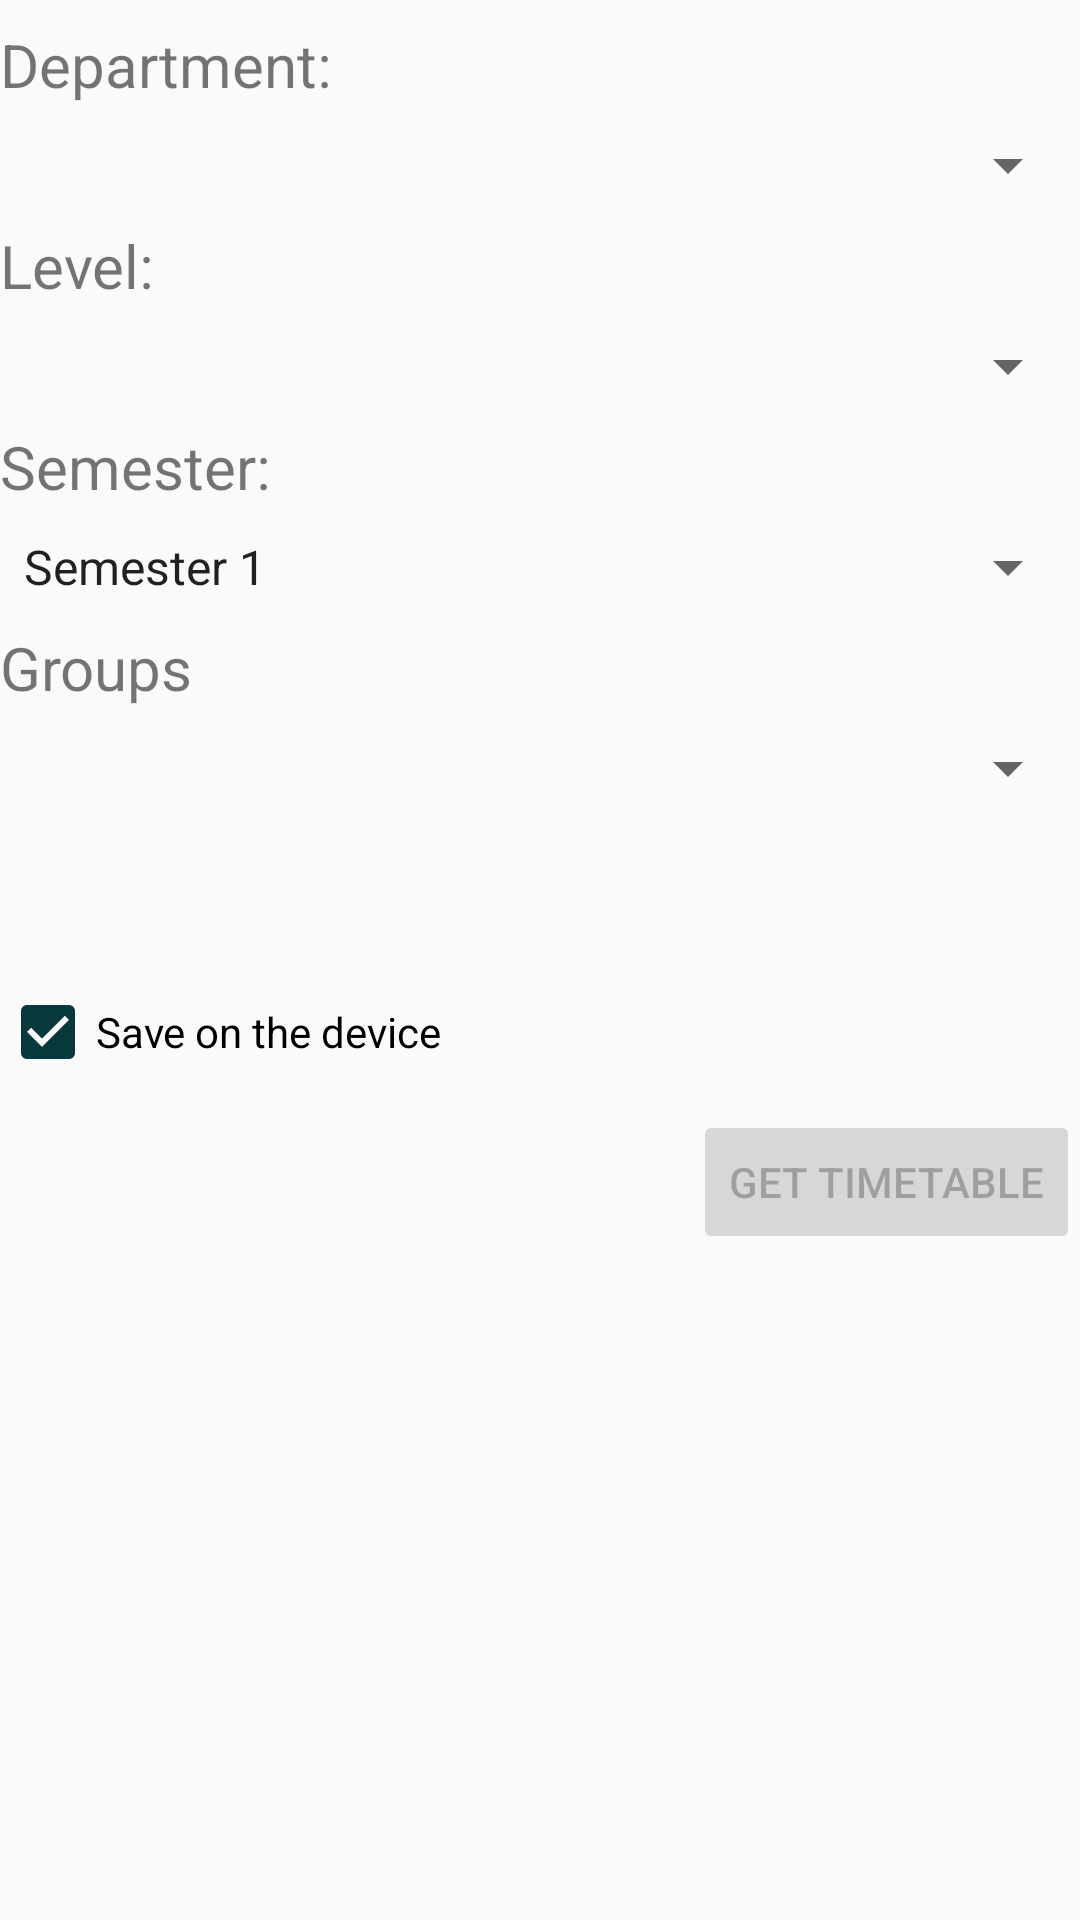

Android layout source for this screen:
<!-- AndroidManifest.xml: application theme AppTheme -->
<!-- res/layout/activity_add.xml -->
<?xml version="1.0" encoding="utf-8"?>
<androidx.constraintlayout.widget.ConstraintLayout
        xmlns:android="http://schemas.android.com/apk/res/android"
        xmlns:tools="http://schemas.android.com/tools"
        xmlns:app="http://schemas.android.com/apk/res-auto"
        android:layout_width="match_parent"
        android:layout_height="match_parent"
        android:layout_marginStart="@dimen/edge_margin"
        android:layout_marginEnd="@dimen/edge_margin"
        tools:context=".AddProgrammeActivity">

    <LinearLayout
            android:id="@+id/controls_container"
            app:layout_constraintTop_toTopOf="parent"
            app:layout_constraintLeft_toLeftOf="parent"
            app:layout_constraintRight_toRightOf="parent"
            android:layout_width="match_parent"
            android:layout_height="wrap_content"
            android:orientation="vertical">

        <TextView
                android:id="@+id/departments_textview"
                android:layout_width="wrap_content"
                android:layout_height="wrap_content"
                android:text="@string/departments"
                android:textSize="@dimen/heading_text_size"
                app:layout_constraintStart_toStartOf="parent"
                app:layout_constraintEnd_toEndOf="parent" app:layout_constraintHorizontal_bias="0.0"
                android:layout_marginTop="8dp" app:layout_constraintTop_toTopOf="parent"/>
        <Spinner
                android:id="@+id/departments_spinner"
                android:layout_width="match_parent"
                android:layout_height="wrap_content"
                app:layout_constraintStart_toStartOf="parent"
                app:layout_constraintEnd_toEndOf="parent" app:layout_constraintHorizontal_bias="0.0"
                android:layout_marginTop="8dp" app:layout_constraintTop_toBottomOf="@+id/departments_textview"/>
        <TextView
                android:id="@+id/levels_textview"
                android:layout_width="wrap_content"
                android:layout_height="wrap_content"
                android:text="@string/levels"
                android:textSize="@dimen/heading_text_size"
                app:layout_constraintStart_toStartOf="parent"
                app:layout_constraintEnd_toEndOf="parent" app:layout_constraintHorizontal_bias="0.0"
                android:layout_marginTop="8dp" app:layout_constraintTop_toBottomOf="@id/departments_spinner"/>
        <Spinner
                android:id="@+id/levels_spinner"
                android:layout_width="match_parent"
                android:layout_height="wrap_content"
                app:layout_constraintStart_toStartOf="parent"
                app:layout_constraintEnd_toEndOf="parent" app:layout_constraintHorizontal_bias="0.0"
                android:layout_marginTop="8dp" app:layout_constraintTop_toBottomOf="@+id/levels_textview"/>
        <TextView
                android:id="@+id/semester_textview"
                android:layout_width="wrap_content"
                android:layout_height="wrap_content"
                android:text="@string/semester"
                android:textSize="20sp"
                app:layout_constraintStart_toStartOf="parent"
                app:layout_constraintEnd_toEndOf="parent" app:layout_constraintHorizontal_bias="0.0"
                android:layout_marginTop="8dp" app:layout_constraintTop_toBottomOf="@id/levels_textview"/>
        <Spinner
                android:id="@+id/semester_spinner"
                android:layout_width="match_parent"
                android:layout_height="wrap_content"
                android:entries="@array/semester_filter_values"
                app:layout_constraintStart_toStartOf="parent"
                app:layout_constraintEnd_toEndOf="parent" app:layout_constraintHorizontal_bias="0.0"
                android:layout_marginTop="8dp" app:layout_constraintTop_toBottomOf="@+id/semester_spinner"/>
        <TextView
                android:id="@+id/groups_textview"
                android:layout_width="wrap_content"
                android:layout_height="wrap_content"
                android:text="@string/groups"
                android:textSize="@dimen/heading_text_size"
                app:layout_constraintStart_toStartOf="parent"
                app:layout_constraintEnd_toEndOf="parent" app:layout_constraintHorizontal_bias="0.0"
                android:layout_marginTop="8dp" app:layout_constraintTop_toBottomOf="@id/levels_spinner"/>
        <Spinner
                android:id="@+id/groups_spinner"
                android:layout_width="match_parent"
                android:layout_height="wrap_content"
                app:layout_constraintStart_toStartOf="parent"
                app:layout_constraintEnd_toEndOf="parent" app:layout_constraintHorizontal_bias="0.0"
                android:layout_marginTop="8dp" app:layout_constraintTop_toBottomOf="@+id/groups_textview"/>
        <CheckBox
                android:id="@+id/follow_checkbox"
                android:layout_width="match_parent"
                android:layout_height="wrap_content"
                android:layout_marginTop="60dp"
                android:checked="true"
                android:text="@string/follow"/>
    </LinearLayout>
    <Button
            android:id="@+id/submit_button"
            android:layout_width="wrap_content"
            android:layout_height="wrap_content"
            android:text="@string/submit"
            android:enabled="false"
            app:layout_constraintEnd_toEndOf="parent" android:layout_marginTop="10dp"
            app:layout_constraintTop_toBottomOf="@+id/controls_container"/>
    <ProgressBar
            android:id="@+id/progress_bar"
            style="?android:attr/progressBarStyleLarge"
            android:layout_width="wrap_content"
            android:layout_height="wrap_content"
            app:layout_constraintTop_toTopOf="parent"
            app:layout_constraintBottom_toBottomOf="parent"
            app:layout_constraintLeft_toLeftOf="parent"
            app:layout_constraintRight_toRightOf="parent" app:layout_constraintHorizontal_bias="0.498"
            app:layout_constraintVertical_bias="0.65"/>
</androidx.constraintlayout.widget.ConstraintLayout>
<!-- resources referenced by this layout -->
<resources>
  <string-array name="semester_filter_values">
          <item name="semester_1">@string/semester_1</item>
          <item name="semester_2">@string/semester_2</item>
          <item name="semester_any">@string/semester_any</item>
      </string-array>
  <dimen name="edge_margin">10dp</dimen>
  <dimen name="heading_text_size">20sp</dimen>
  <string name="departments">Department:</string>
  <string name="follow">Save on the device</string>
  <string name="groups">Groups</string>
  <string name="levels">Level:</string>
  <string name="semester">Semester:</string>
  <string name="submit">Get Timetable</string>
  <style name="AppTheme" parent="Theme.AppCompat.Light.DarkActionBar">
  		
  		<item name="colorPrimary">@color/colorPrimary</item>
  		<item name="colorPrimaryDark">@color/colorPrimaryDark</item>
  		<item name="colorAccent">@color/colorAccent</item>
  
  		<item name="android:windowActivityTransitions">true</item>
  		<item name="android:windowEnterTransition">@android:transition/slide_right</item>
  		<item name="android:windowExitTransition">@android:transition/slide_left</item>
  	</style>
  <string name="semester_1">Semester 1</string>
  <string name="semester_2">Semester 2</string>
  <string name="semester_any">Any semester</string>
  <color name="colorPrimary">#007ACC</color>
  <color name="colorPrimaryDark">#014C8F</color>
  <color name="colorAccent">#07393C</color>
</resources>
